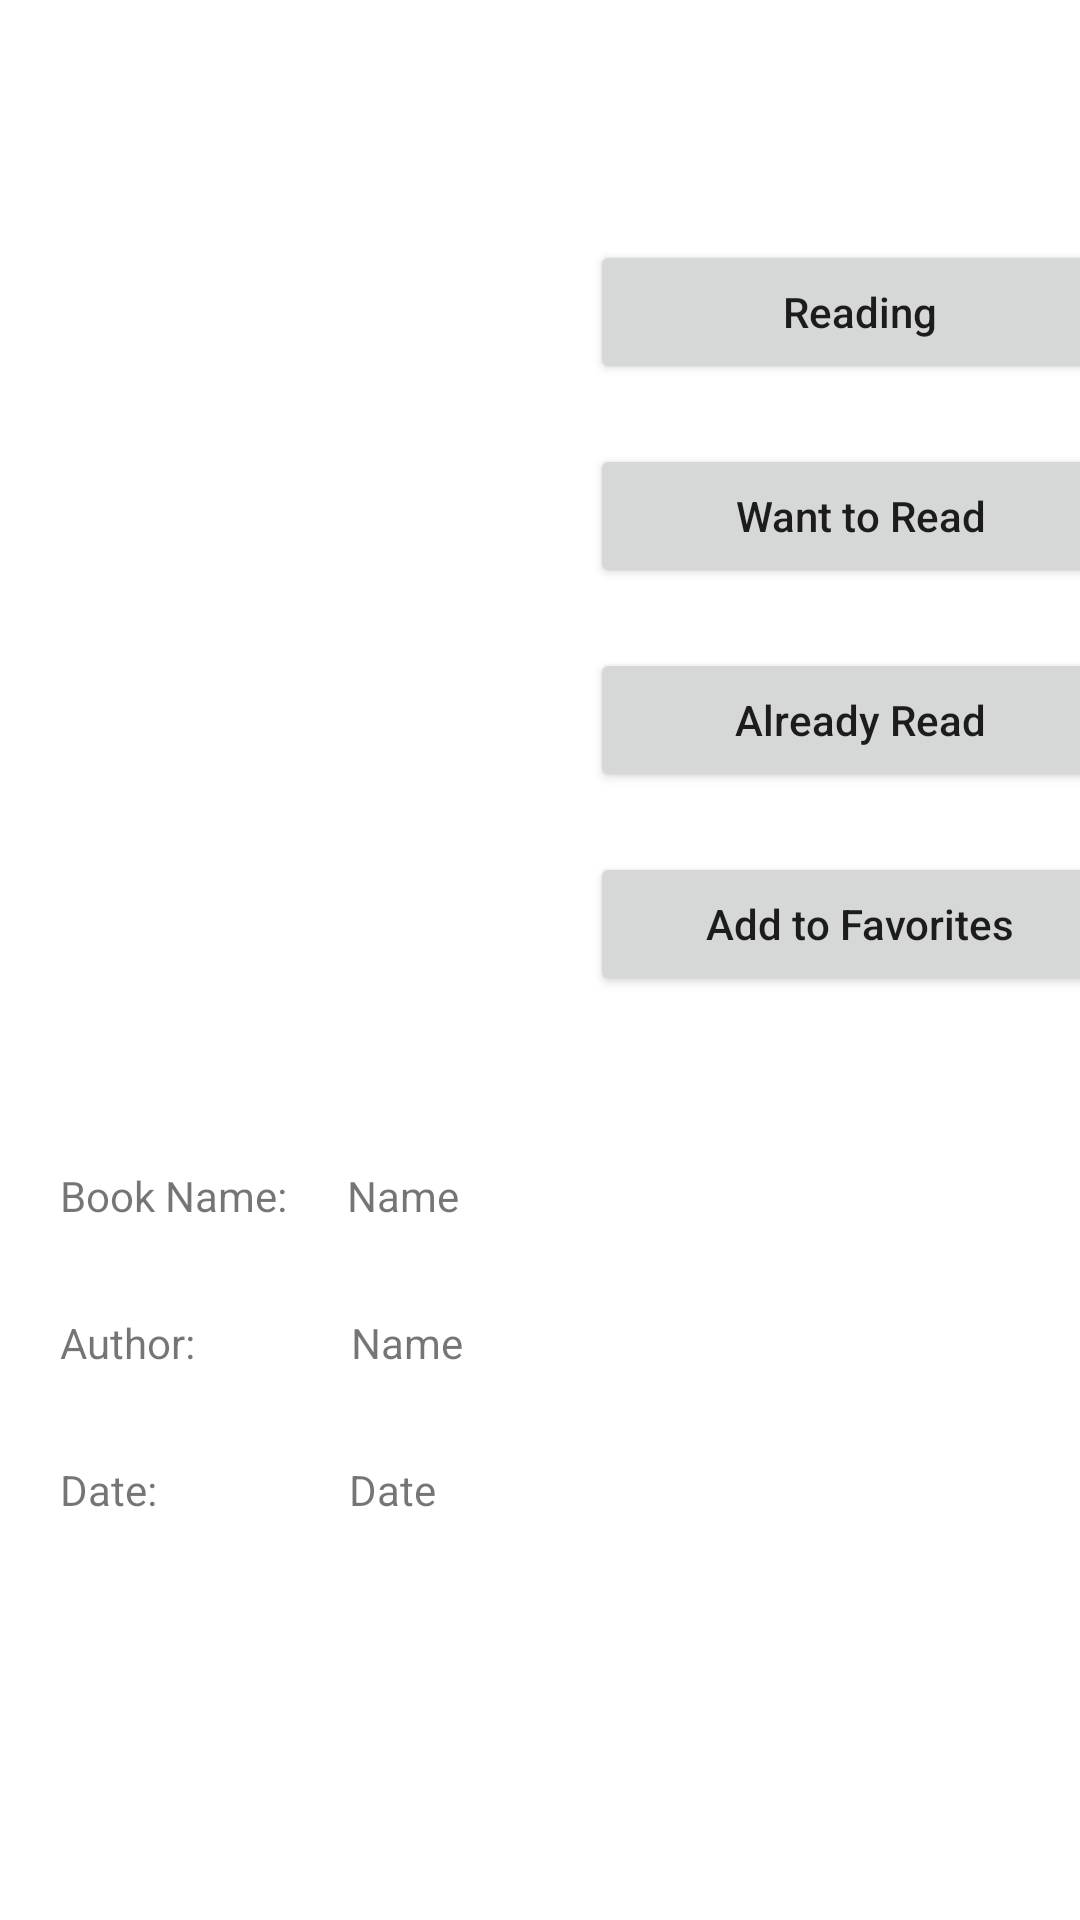

Write the Android layout XML for this screen, with the resource values it uses.
<!-- AndroidManifest.xml: application theme Theme.BookLists -->
<!-- res/layout/activity_book.xml -->
<?xml version="1.0" encoding="utf-8"?>
<androidx.constraintlayout.widget.ConstraintLayout xmlns:android="http://schemas.android.com/apk/res/android"
    xmlns:app="http://schemas.android.com/apk/res-auto"
    xmlns:tools="http://schemas.android.com/tools"
    android:layout_width="match_parent"
    android:layout_height="match_parent"
    tools:context=".BookActivity">

    <ImageView
        android:id="@+id/imageBookActivity"
        android:layout_width="200dp"
        android:layout_height="200dp"
        app:layout_constraintBottom_toTopOf="@+id/guideline3"
        app:layout_constraintEnd_toStartOf="@+id/guideline2"
        app:layout_constraintStart_toStartOf="parent"
        app:layout_constraintTop_toTopOf="parent"
        tools:srcCompat="@tools:sample/avatars" />

    <androidx.constraintlayout.widget.Guideline
        android:id="@+id/guideline2"
        android:layout_width="wrap_content"
        android:layout_height="wrap_content"
        android:orientation="vertical"
        app:layout_constraintGuide_begin="213dp" />

    <androidx.constraintlayout.widget.Guideline
        android:id="@+id/guideline3"
        android:layout_width="wrap_content"
        android:layout_height="wrap_content"
        android:orientation="horizontal"
        app:layout_constraintGuide_begin="365dp" />

    <Button
        android:id="@+id/btnCurrentlyReading"
        android:layout_width="180dp"
        android:layout_height="wrap_content"
        android:layout_marginTop="80dp"
        android:text="Reading"
        android:textAllCaps="false"
        app:layout_constraintEnd_toEndOf="parent"
        app:layout_constraintStart_toStartOf="@+id/guideline2"
        app:layout_constraintTop_toTopOf="parent" />

    <Button
        android:id="@+id/btnWantToRead"
        android:layout_width="180dp"
        android:layout_height="wrap_content"
        android:layout_marginTop="20dp"
        android:text="Want to Read"
        android:textAllCaps="false"
        app:layout_constraintEnd_toEndOf="parent"
        app:layout_constraintStart_toStartOf="@+id/guideline2"
        app:layout_constraintTop_toBottomOf="@+id/btnCurrentlyReading" />

    <Button
        android:id="@+id/btnAlreadyRead"
        android:layout_width="180dp"
        android:layout_height="wrap_content"
        android:layout_marginTop="20dp"
        android:text="Already Read"
        android:textAllCaps="false"
        app:layout_constraintEnd_toEndOf="parent"
        app:layout_constraintStart_toStartOf="@+id/guideline2"
        app:layout_constraintTop_toBottomOf="@+id/btnWantToRead" />

    <Button
        android:id="@+id/btnToFavorites"
        android:layout_width="180dp"
        android:layout_height="wrap_content"
        android:layout_marginTop="20dp"
        android:text="Add to Favorites"
        android:textAllCaps="false"
        app:layout_constraintEnd_toEndOf="parent"
        app:layout_constraintStart_toStartOf="@+id/guideline2"
        app:layout_constraintTop_toBottomOf="@+id/btnAlreadyRead" />

    <TextView
        android:id="@+id/txtBookActivityNameFix"
        android:layout_width="wrap_content"
        android:layout_height="wrap_content"
        android:layout_marginStart="20dp"
        android:layout_marginTop="24dp"
        android:text="Book Name:"
        app:layout_constraintStart_toStartOf="parent"
        app:layout_constraintTop_toTopOf="@+id/guideline3" />

    <TextView
        android:id="@+id/txtBookActivityAuthorFix"
        android:layout_width="wrap_content"
        android:layout_height="wrap_content"
        android:layout_marginStart="20dp"
        android:layout_marginTop="30dp"
        android:text="Author:"
        app:layout_constraintStart_toStartOf="parent"
        app:layout_constraintTop_toBottomOf="@+id/txtBookActivityNameFix" />

    <TextView
        android:id="@+id/txtBookActivityDateFix"
        android:layout_width="wrap_content"
        android:layout_height="wrap_content"
        android:layout_marginStart="20dp"
        android:layout_marginTop="30dp"
        android:text="Date:"
        app:layout_constraintStart_toStartOf="parent"
        app:layout_constraintTop_toBottomOf="@+id/txtBookActivityAuthorFix" />

    <TextView
        android:id="@+id/txtBookActivityName"
        android:layout_width="wrap_content"
        android:layout_height="wrap_content"
        android:layout_marginStart="20dp"
        android:text="Name"
        app:layout_constraintBottom_toBottomOf="@+id/txtBookActivityNameFix"
        app:layout_constraintStart_toEndOf="@+id/txtBookActivityNameFix"
        app:layout_constraintTop_toTopOf="@+id/txtBookActivityNameFix" />

    <TextView
        android:id="@+id/txtBookActivityAuthor"
        android:layout_width="wrap_content"
        android:layout_height="wrap_content"
        android:layout_marginStart="52dp"
        android:text="Name"
        app:layout_constraintBottom_toBottomOf="@+id/txtBookActivityAuthorFix"
        app:layout_constraintStart_toEndOf="@+id/txtBookActivityAuthorFix"
        app:layout_constraintTop_toTopOf="@+id/txtBookActivityAuthorFix" />

    <TextView
        android:id="@+id/txtBookActivityDate"
        android:layout_width="wrap_content"
        android:layout_height="wrap_content"
        android:layout_marginStart="64dp"
        android:text="Date"
        app:layout_constraintBottom_toBottomOf="@+id/txtBookActivityDateFix"
        app:layout_constraintStart_toEndOf="@+id/txtBookActivityDateFix"
        app:layout_constraintTop_toTopOf="@+id/txtBookActivityDateFix" />
</androidx.constraintlayout.widget.ConstraintLayout>
<!-- resources referenced by this layout -->
<resources>
  <style name="Theme.BookLists" parent="Theme.MaterialComponents.DayNight.DarkActionBar">
          
          <item name="colorPrimary">@color/purple_500</item>
          <item name="colorPrimaryVariant">@color/purple_700</item>
          <item name="colorOnPrimary">@color/white</item>
          
          <item name="colorSecondary">@color/teal_200</item>
          <item name="colorSecondaryVariant">@color/teal_700</item>
          <item name="colorOnSecondary">@color/black</item>
          
          <item name="android:statusBarColor" tools:targetApi="l">?attr/colorPrimaryVariant</item>
          
      </style>
  <!-- not gathered from this repository: default colours our renderer supplied (Android Studio template values) -->
  <color name="purple_500">#FF6200EE</color>
  <color name="purple_700">#FF3700B3</color>
  <color name="teal_200">#FF03DAC5</color>
  <color name="teal_700">#FF018786</color>
  <color name="black">#FF000000</color>
  <color name="white">#FFFFFFFF</color>
</resources>
